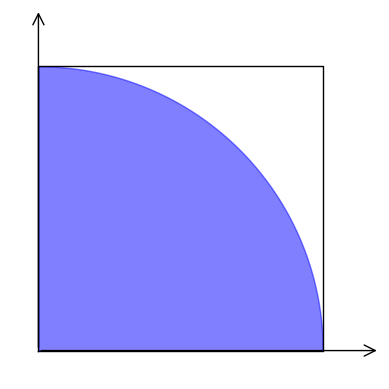

Generate this figure with matplotlib:
import matplotlib.pyplot as plt
import numpy as np
import matplotlib.patches as patches

# Generate x values
x = np.linspace(0, 1, 400)

# Calculate corresponding y values
y = np.sqrt(1 - x**2)

# Create the plot
plt.fill_between(x, 0, y, color='blue', alpha=0.5)

# Set aspect ratio to 'equal' to ensure the circle appears as a circle
plt.gca().set_aspect('equal')

# Remove grid and axis
plt.axis('off')

# Set axis limits to start at (0,0)
plt.xlim(-0.1, 1.2)
plt.ylim(-0.1, 1.2)

# Remove top and right spines
plt.gca().spines['top'].set_visible(False)
plt.gca().spines['right'].set_visible(False)

# Set axis ticks to empty
plt.xticks([])
plt.yticks([])

# Set axis arrow
ax = plt.gca()
ax.add_patch(patches.FancyArrowPatch((0, 0), (1.2, 0), arrowstyle='->', mutation_scale=20, lw=1))
ax.add_patch(patches.FancyArrowPatch((0, 0), (0, 1.2), arrowstyle='->', mutation_scale=20, lw=1))

# Draw a square line
plt.plot([0, 1, 1, 0, 0], [0, 0, 1, 1, 0], color='black', lw=1)

# Save the plot as an SVG file
plt.savefig('calculusNotes_figure_8.svg', format='svg')

